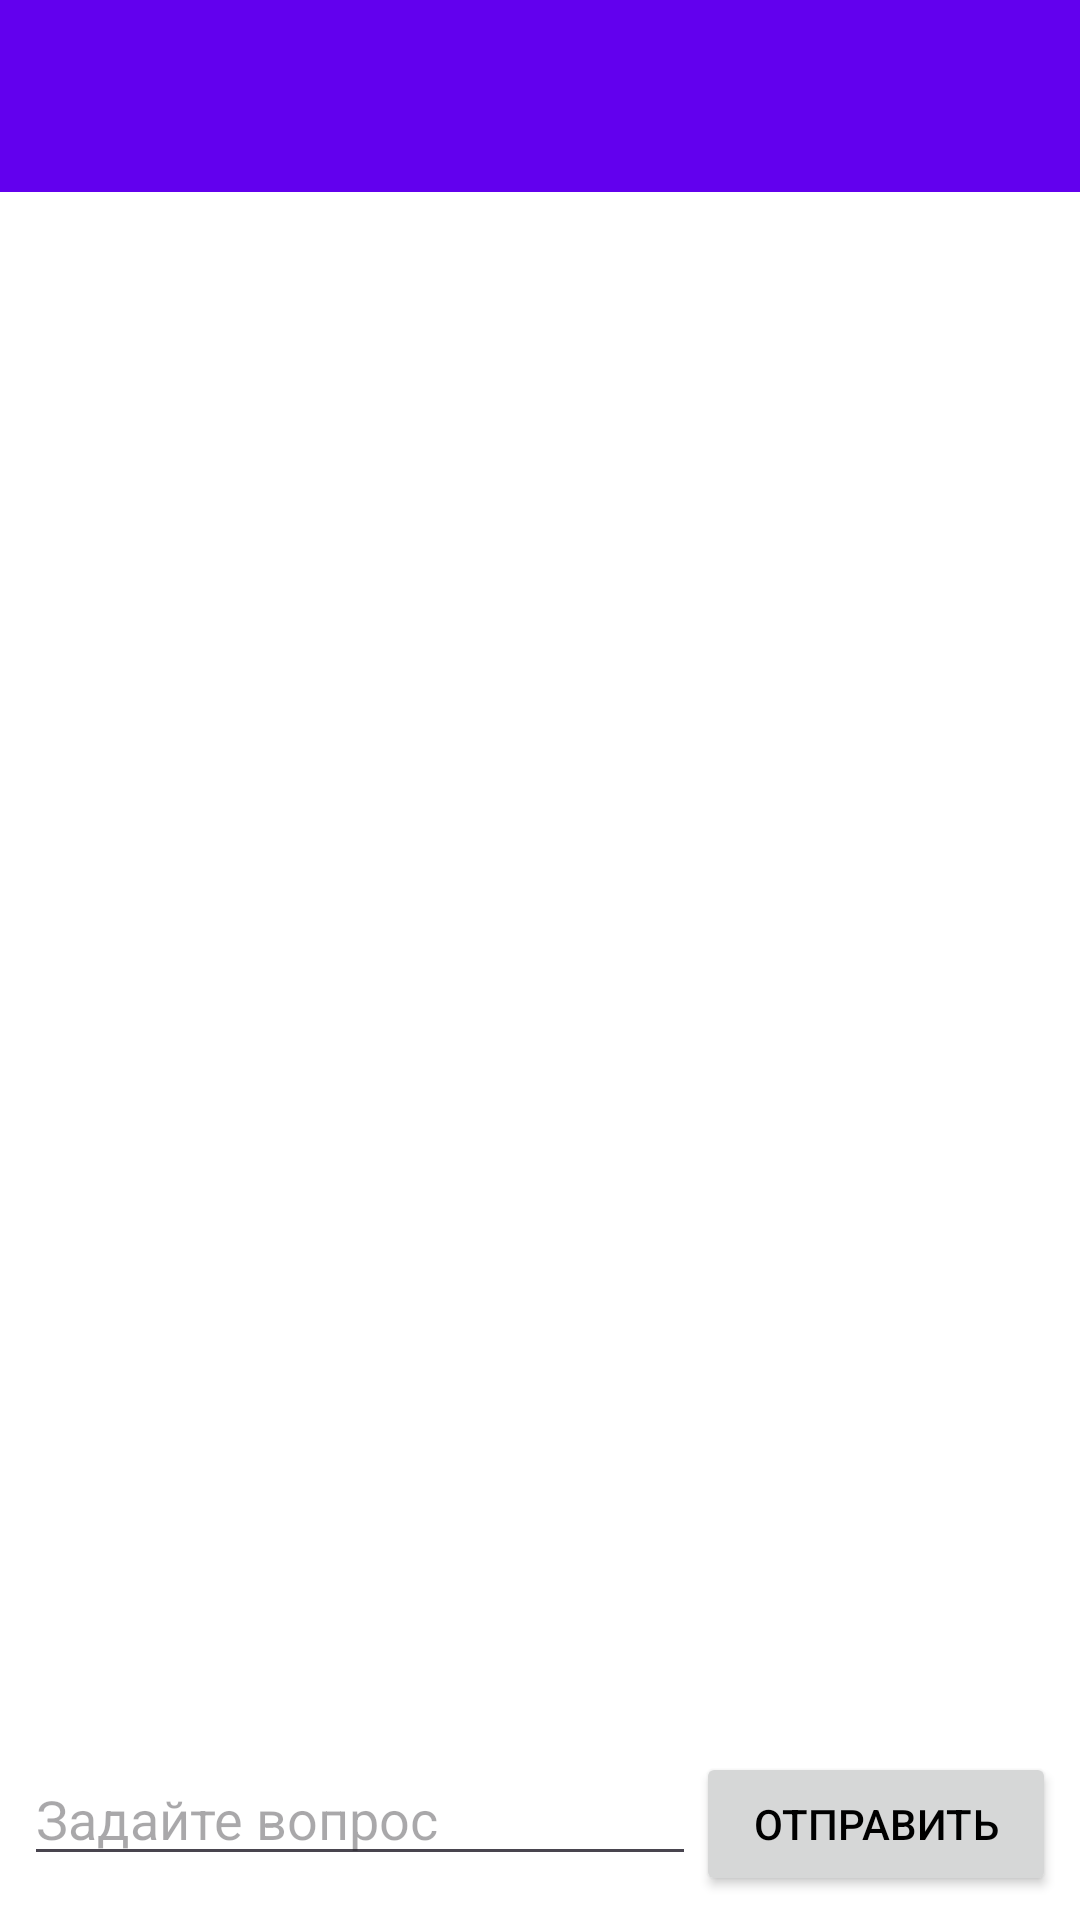

This screen was rendered from an Android layout file. Write that file and the resources it references.
<!-- AndroidManifest.xml: application theme Theme.VoiceAssistant -->
<!-- res/layout/activity_main.xml -->
<?xml version="1.0" encoding="utf-8"?>
<layout xmlns:android="http://schemas.android.com/apk/res/android"
    xmlns:app="http://schemas.android.com/apk/res-auto"
    xmlns:tools="http://schemas.android.com/tools">

    <androidx.constraintlayout.widget.ConstraintLayout
        android:layout_width="match_parent"
        android:layout_height="match_parent"
        tools:context=".MainActivity">

        <androidx.appcompat.widget.Toolbar
            android:id="@+id/toolbar"
            android:layout_width="match_parent"
            android:layout_height="?attr/actionBarSize"
            android:background="?attr/colorPrimary"
            android:elevation="4dp"

            app:titleTextColor="?attr/colorOnPrimary"

            app:layout_constraintTop_toTopOf="parent"
            app:layout_constraintStart_toStartOf="parent"
            app:layout_constraintEnd_toEndOf="parent"/>

        <androidx.recyclerview.widget.RecyclerView
            android:id="@+id/chatMessageList"
            android:layout_width="0dp"
            android:layout_height="0dp"
            app:layout_constraintBottom_toTopOf="@+id/linearLayout"
            app:layout_constraintEnd_toEndOf="parent"
            app:layout_constraintStart_toStartOf="parent"
            app:layout_constraintTop_toBottomOf="@id/toolbar" />

        <LinearLayout
            android:id="@+id/linearLayout"
            android:layout_width="0dp"
            android:layout_height="wrap_content"
            android:layout_marginStart="@dimen/default_margin"
            android:layout_marginEnd="@dimen/default_margin"
            android:layout_marginBottom="@dimen/default_margin"
            android:orientation="horizontal"
            app:layout_constraintBottom_toBottomOf="parent"
            app:layout_constraintEnd_toEndOf="parent"
            app:layout_constraintStart_toStartOf="parent">

            <EditText
                android:id="@+id/questionField"
                android:layout_width="wrap_content"
                android:layout_height="wrap_content"
                android:layout_weight="1"
                android:ems="10"
                android:hint="@string/question_field_hint"
                android:inputType="text"
                android:text=""
                android:imeOptions="flagNoExtractUi"/>

            <Button
                android:id="@+id/sendButton"
                android:layout_width="wrap_content"
                android:layout_height="wrap_content"
                android:layout_weight="1"
                android:text="@string/send_button_text" />
        </LinearLayout>

    </androidx.constraintlayout.widget.ConstraintLayout>
</layout>
<!-- resources referenced by this layout -->
<resources>
  <dimen name="default_margin">8dp</dimen>
  <string name="question_field_hint">Задайте вопрос</string>
  <string name="send_button_text">Отправить</string>
  <style name="Theme.VoiceAssistant" parent="Base.Theme.VoiceAssistant" />
  <style name="Base.Theme.VoiceAssistant" parent="Theme.Material3.DayNight.NoActionBar">
          <item name="colorPrimary">@color/purple_500</item>
          <item name="colorOnPrimary">@color/white</item>
  
          <item name="android:colorBackground">@color/white</item>
          <item name="android:textColor">@color/black</item>
      </style>
  <color name="purple_500">#6200EE</color>
  <color name="white">#FFFFFFFF</color>
  <color name="black">#FF000000</color>
</resources>
